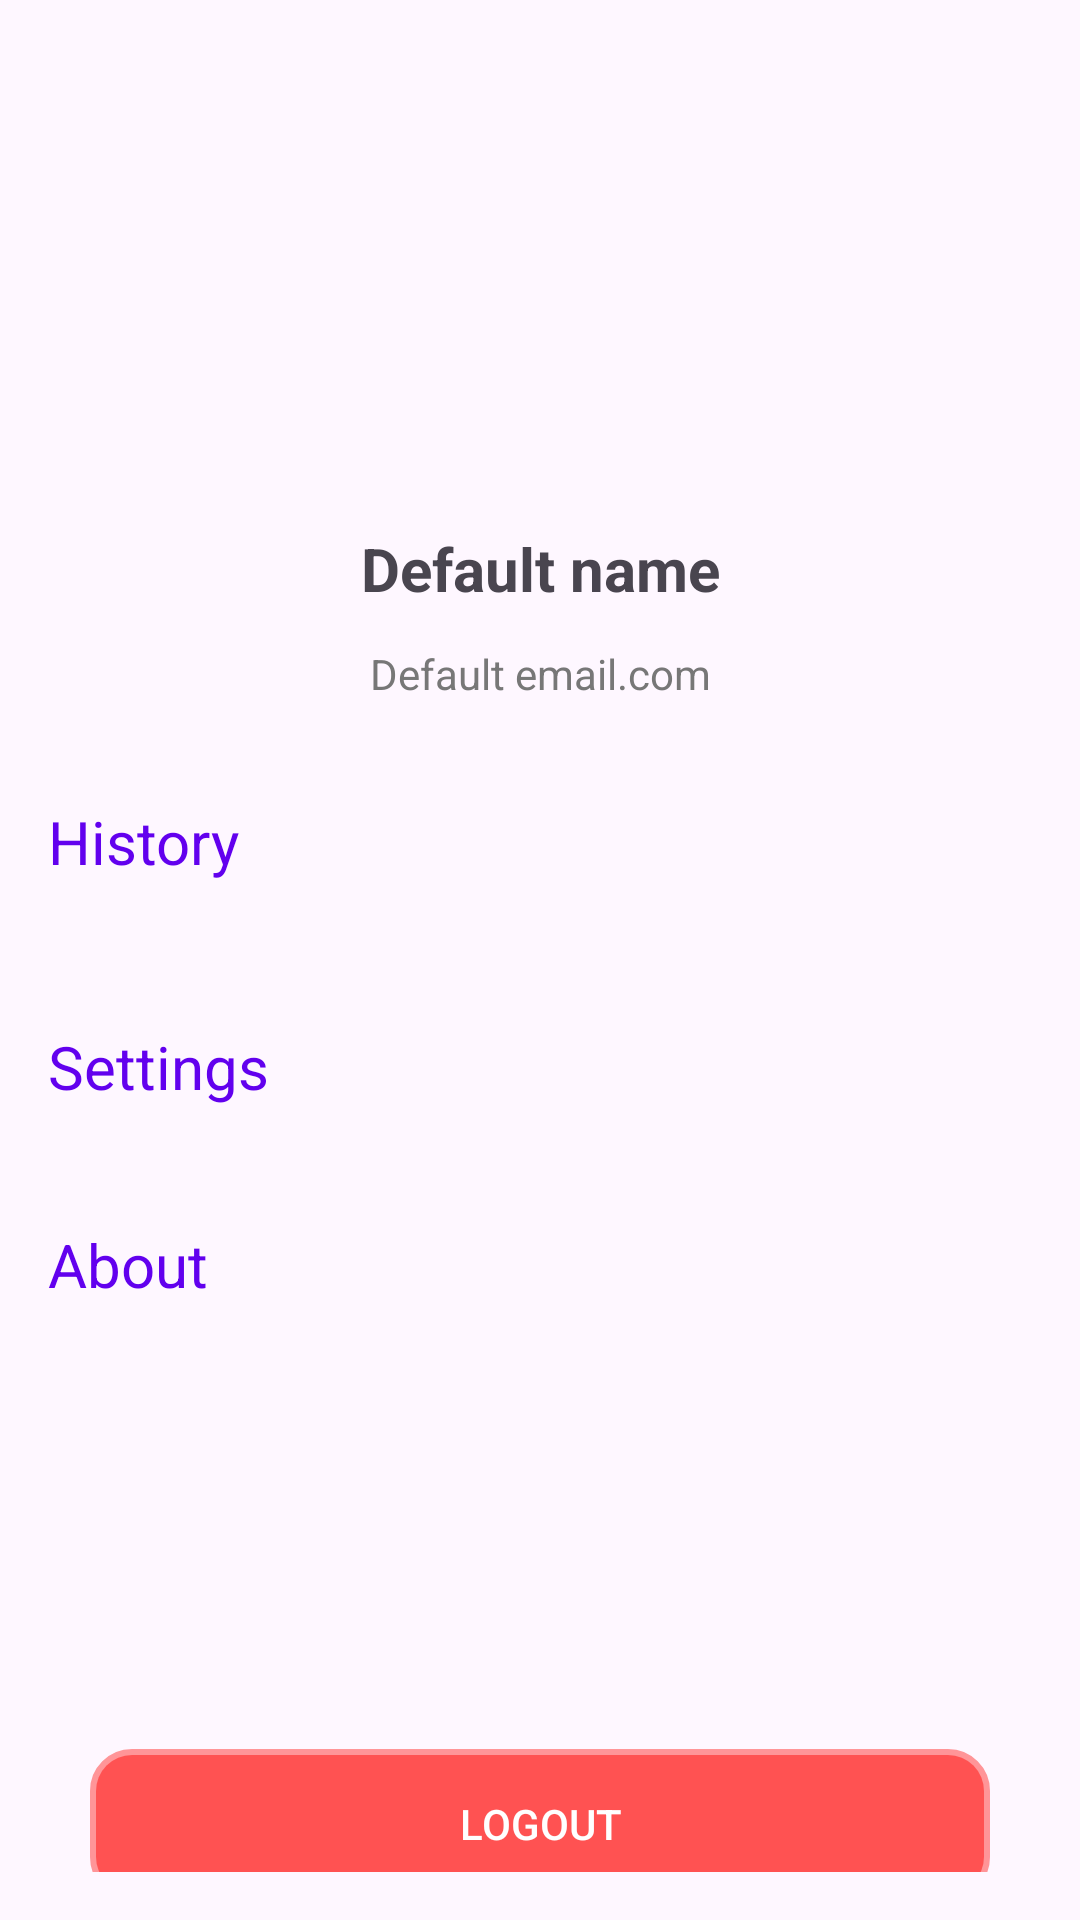

Here is an Android app screen rendered from its layout file. Give the layout XML and the strings, colors and styles it references.
<!-- AndroidManifest.xml: application theme Theme.TrackMyMoney -->
<!-- res/layout/fragment_profile.xml -->
<?xml version="1.0" encoding="utf-8"?>
<ScrollView xmlns:android="http://schemas.android.com/apk/res/android"
    xmlns:app="http://schemas.android.com/apk/res-auto"
    xmlns:tools="http://schemas.android.com/tools"
    android:layout_width="match_parent"
    android:layout_height="match_parent"
    android:padding="16dp">
    
    <androidx.constraintlayout.widget.ConstraintLayout
        android:layout_width="match_parent"
        android:layout_height="wrap_content"
        android:layout_marginTop="80dp"
        android:layout_gravity="center_horizontal">

        

        

        

        <ImageView
            android:id="@+id/profile_image"
            android:layout_width="80dp"
            android:layout_height="80dp"
            android:scaleType="centerCrop"
            android:src="@drawable/baseline_supervised_user_circle_24"
            app:layout_constraintEnd_toEndOf="parent"
            app:layout_constraintStart_toStartOf="parent"
            app:layout_constraintTop_toTopOf="parent" />

        

        <TextView
            android:id="@+id/profile_name"
            android:layout_width="wrap_content"
            android:layout_height="wrap_content"
            android:text="Default name"
            android:textSize="20sp"
            android:textStyle="bold"
            app:layout_constraintBottom_toTopOf="@+id/profile_email"
            app:layout_constraintEnd_toEndOf="parent"
            app:layout_constraintStart_toStartOf="parent"
            app:layout_constraintTop_toBottomOf="@+id/profile_image" />

        <TextView
            android:id="@+id/profile_email"
            android:layout_width="wrap_content"
            android:layout_height="wrap_content"
            android:layout_marginTop="12dp"
            android:text="Default email.com"
            android:textColor="#777"
            android:textSize="14sp"
            app:layout_constraintBottom_toTopOf="@id/menucontents"
            app:layout_constraintEnd_toEndOf="parent"
            app:layout_constraintStart_toStartOf="parent"
            app:layout_constraintTop_toBottomOf="@id/profile_name" />

        <LinearLayout
            android:id="@+id/menucontents"
            android:layout_width="380dp"
            android:layout_height="297dp"
            android:layout_marginTop="24dp"
            android:orientation="vertical"
            app:layout_constraintEnd_toEndOf="parent"
            app:layout_constraintHorizontal_bias="0.0"
            app:layout_constraintStart_toStartOf="parent"
            app:layout_constraintTop_toBottomOf="@id/profile_email">

            <TextView
                android:layout_width="match_parent"
                android:layout_height="45dp"
                android:layout_marginBottom="30dp"
                android:gravity="center_vertical"
                android:text="History"
                android:textColor="@color/colorPrimary"
                android:textSize="20sp" />

            <TextView
                android:layout_width="match_parent"
                android:layout_height="45dp"
                android:layout_marginBottom="30dp"
                android:gravity="center_vertical"
                android:text="Settings"
                android:textColor="@color/colorPrimary"
                android:textSize="20sp" />

            <TextView
                android:layout_width="match_parent"
                android:layout_height="45dp"
                android:layout_gravity="center_vertical"
                android:text="About"
                android:textColor="@color/colorPrimary"
                android:textSize="20sp" />
        </LinearLayout>

        <Button
            android:id="@+id/logout_button"
            android:layout_width="300dp"
            android:layout_height="50dp"
            android:layout_marginTop="28dp"
            android:background="@drawable/clickbar"
            android:backgroundTint="#FF5252"
            android:text="Logout"
            android:textColor="@android:color/white"
            app:layout_constraintEnd_toEndOf="parent"
            app:layout_constraintStart_toStartOf="parent"
            app:layout_constraintTop_toBottomOf="@+id/menucontents" />

    </androidx.constraintlayout.widget.ConstraintLayout>
</ScrollView>
<!-- resources referenced by this layout -->
<resources>
  <!-- drawable clickbar (drawable) -->
  <?xml version="1.0" encoding="utf-8"?>
  <shape xmlns:android="http://schemas.android.com/apk/res/android">
     <stroke
          android:color="#9941E745"
          android:width="4dp"/>
      <corners
           android:radius="12dp" />
      <solid android:color="@color/colorPrimary"/>
  </shape>
  <style name="Theme.TrackMyMoney" parent="Base.Theme.TrackMyMoney" />
  <style name="Base.Theme.TrackMyMoney" parent="Theme.Material3.DayNight.NoActionBar">
          
          
          <item name="colorPrimary"> @color/colorPrimary</item>
          <item name="colorOnPrimary"> @color/Secondary</item>
          <item name="colorSecondary"> @color/white</item>
      </style>
  <!-- not gathered from this repository: default colours our renderer supplied (Android Studio template values) -->
  <color name="white">#FFFFFFFF</color>
  <color name="colorPrimary">#FF6200EE</color>
</resources>
